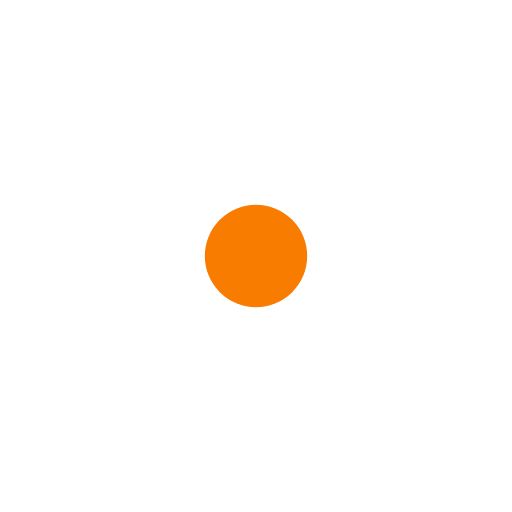
t = 0.00 s
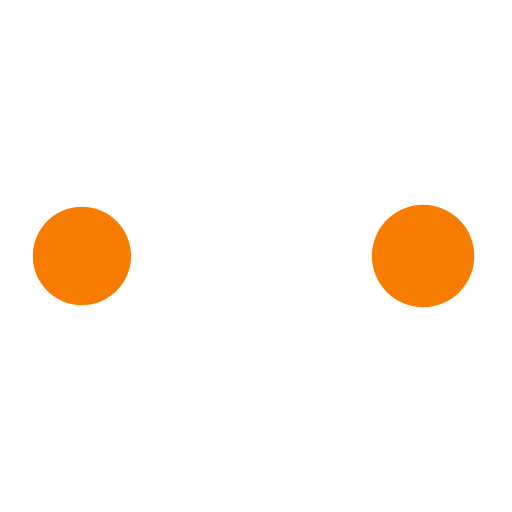
t = 0.43 s
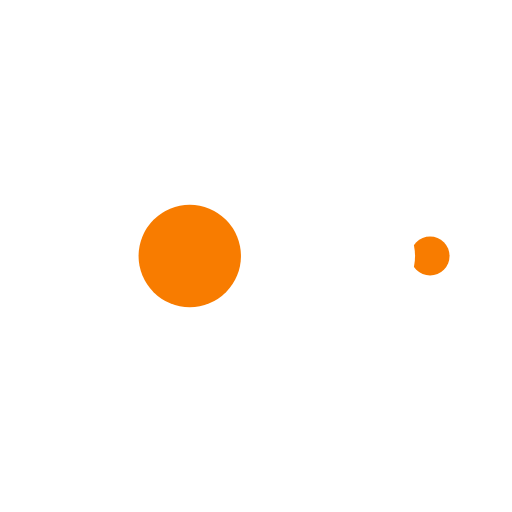
t = 0.71 s
t = 1.14 s: frame unchanged from t = 0.00 s, image omitted
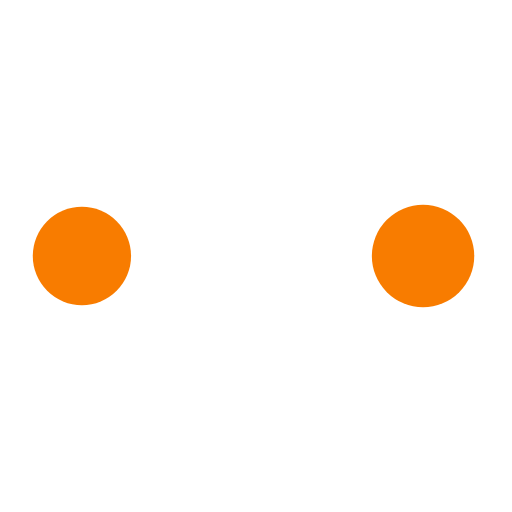
t = 1.56 s
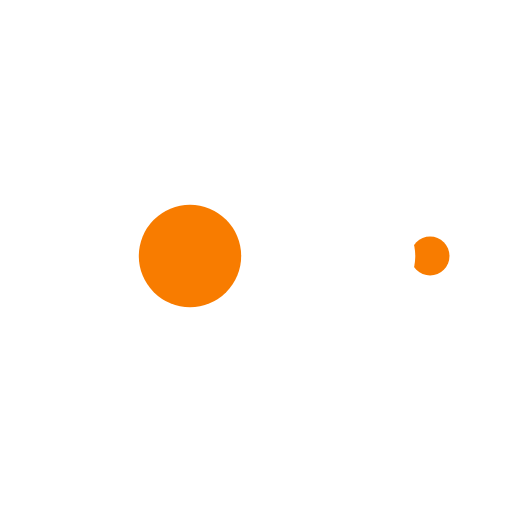
t = 1.85 s

The animated SVG that drew these frames (rendered in a browser with its animation timeline set to each time). Animation: 10 SMIL elements (animate=10); one cycle of 2.27 s, repeats indefinitely.

<?xml version="1.0" encoding="utf-8"?>
<svg xmlns="http://www.w3.org/2000/svg" xmlns:xlink="http://www.w3.org/1999/xlink" style="margin: auto; background: none; display: block; shape-rendering: auto;" width="200px" height="200px" viewBox="0 0 100 100" preserveAspectRatio="xMidYMid">
<circle cx="84" cy="50" r="10" fill="#ffffff">
    <animate attributeName="r" repeatCount="indefinite" dur="0.5681818181818182s" calcMode="spline" keyTimes="0;1" values="10;0" keySplines="0 0.5 0.5 1" begin="0s"></animate>
    <animate attributeName="fill" repeatCount="indefinite" dur="2.272727272727273s" calcMode="discrete" keyTimes="0;0.25;0.5;0.75;1" values="#ffffff;#f87c00;#ffffff;#f87c00;#ffffff" begin="0s"></animate>
</circle><circle cx="16" cy="50" r="10" fill="#ffffff">
  <animate attributeName="r" repeatCount="indefinite" dur="2.272727272727273s" calcMode="spline" keyTimes="0;0.25;0.5;0.75;1" values="0;0;10;10;10" keySplines="0 0.5 0.5 1;0 0.5 0.5 1;0 0.5 0.5 1;0 0.5 0.5 1" begin="0s"></animate>
  <animate attributeName="cx" repeatCount="indefinite" dur="2.272727272727273s" calcMode="spline" keyTimes="0;0.25;0.5;0.75;1" values="16;16;16;50;84" keySplines="0 0.5 0.5 1;0 0.5 0.5 1;0 0.5 0.5 1;0 0.5 0.5 1" begin="0s"></animate>
</circle><circle cx="50" cy="50" r="10" fill="#f87c00">
  <animate attributeName="r" repeatCount="indefinite" dur="2.272727272727273s" calcMode="spline" keyTimes="0;0.25;0.5;0.75;1" values="0;0;10;10;10" keySplines="0 0.5 0.5 1;0 0.5 0.5 1;0 0.5 0.5 1;0 0.5 0.5 1" begin="-0.5681818181818182s"></animate>
  <animate attributeName="cx" repeatCount="indefinite" dur="2.272727272727273s" calcMode="spline" keyTimes="0;0.25;0.5;0.75;1" values="16;16;16;50;84" keySplines="0 0.5 0.5 1;0 0.5 0.5 1;0 0.5 0.5 1;0 0.5 0.5 1" begin="-0.5681818181818182s"></animate>
</circle><circle cx="84" cy="50" r="10" fill="#ffffff">
  <animate attributeName="r" repeatCount="indefinite" dur="2.272727272727273s" calcMode="spline" keyTimes="0;0.25;0.5;0.75;1" values="0;0;10;10;10" keySplines="0 0.5 0.5 1;0 0.5 0.5 1;0 0.5 0.5 1;0 0.5 0.5 1" begin="-1.1363636363636365s"></animate>
  <animate attributeName="cx" repeatCount="indefinite" dur="2.272727272727273s" calcMode="spline" keyTimes="0;0.25;0.5;0.75;1" values="16;16;16;50;84" keySplines="0 0.5 0.5 1;0 0.5 0.5 1;0 0.5 0.5 1;0 0.5 0.5 1" begin="-1.1363636363636365s"></animate>
</circle><circle cx="16" cy="50" r="10" fill="#f87c00">
  <animate attributeName="r" repeatCount="indefinite" dur="2.272727272727273s" calcMode="spline" keyTimes="0;0.25;0.5;0.75;1" values="0;0;10;10;10" keySplines="0 0.5 0.5 1;0 0.5 0.5 1;0 0.5 0.5 1;0 0.5 0.5 1" begin="-1.7045454545454546s"></animate>
  <animate attributeName="cx" repeatCount="indefinite" dur="2.272727272727273s" calcMode="spline" keyTimes="0;0.25;0.5;0.75;1" values="16;16;16;50;84" keySplines="0 0.5 0.5 1;0 0.5 0.5 1;0 0.5 0.5 1;0 0.5 0.5 1" begin="-1.7045454545454546s"></animate>
</circle>
<!-- [ldio] generated by https://loading.io/ --></svg>
